Dataset: patch_dataset (GitHub, Prathu241/open_agri). Classes: early blight, healthy, late blight, leaf mold, septoria leaf spot.

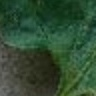
Label: early blight

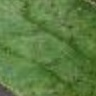
Label: septoria leaf spot

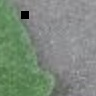
Label: healthy

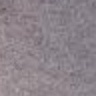
Label: leaf mold

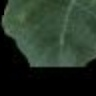
Label: late blight

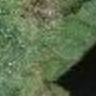
Label: late blight
